Run: headless pygame with SDL's dummy video driver; simulated clock (each Clock.tick advances the game by its frame time, no real sleeping); random seed 0; keys injected as events and as key.get_pressed() state; no mouse input.
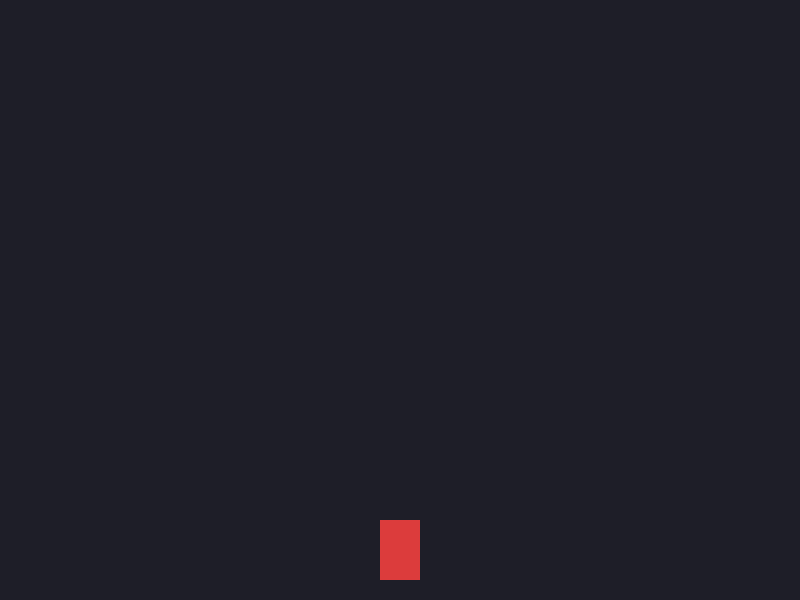
Frame 1 of 4 · flips 1–60 · no input
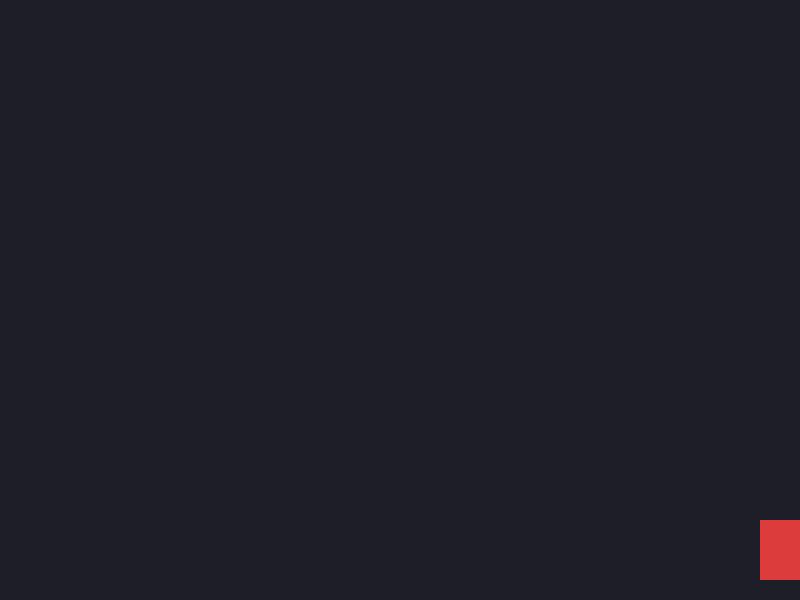
Frame 2 of 4 · flips 61–180 · tapped SPACE, RETURN · held RIGHT (→), D
Frame 3 of 4 · flips 181–300 · held DOWN (↓), S · screen unchanged from frame 2, image omitted
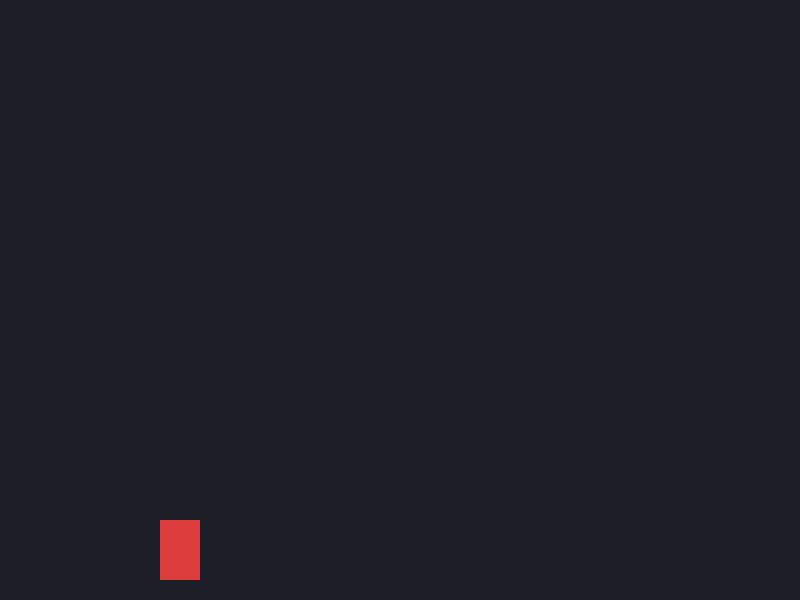
Frame 4 of 4 · flips 301–420 · held LEFT (←), A, UP (↑), W

The pygame program that drew these frames:

import pygame
import sys

# --- Setup ---
pygame.init()

WIDTH, HEIGHT = 800, 600
screen = pygame.display.set_mode((WIDTH, HEIGHT))
pygame.display.set_caption("MaRo Gaming - v0.2 Spielfigur")

clock = pygame.time.Clock()
FPS = 60

# Farben (R, G, B)
BG_COLOR     = (30, 30, 40)
PLAYER_COLOR = (220, 60, 60)

# --- Spielfigur ---
PLAYER_WIDTH  = 40
PLAYER_HEIGHT = 60
PLAYER_SPEED  = 5   # Pixel pro Frame

# Startposition: mittig am unteren Rand
player = pygame.Rect(
    (WIDTH - PLAYER_WIDTH) // 2,        # x
    HEIGHT - PLAYER_HEIGHT - 20,        # y (20 px Abstand vom unteren Rand)
    PLAYER_WIDTH,
    PLAYER_HEIGHT,
)

# --- Hauptschleife ---
running = True
while running:

    # 1. Events abarbeiten
    for event in pygame.event.get():
        if event.type == pygame.QUIT:
            running = False

    # 2. Tastatur-Status abfragen (für gedrückt-gehaltene Tasten)
    keys = pygame.key.get_pressed()
    if keys[pygame.K_LEFT]:
        player.x -= PLAYER_SPEED
    if keys[pygame.K_RIGHT]:
        player.x += PLAYER_SPEED

    # 3. Figur am Fensterrand stoppen
    if player.left < 0:
        player.left = 0
    if player.right > WIDTH:
        player.right = WIDTH

    # 4. Zeichnen
    screen.fill(BG_COLOR)
    pygame.draw.rect(screen, PLAYER_COLOR, player)

    # 5. Frame anzeigen und FPS begrenzen
    pygame.display.flip()
    clock.tick(FPS)

# --- Aufräumen ---
pygame.quit()
sys.exit()
